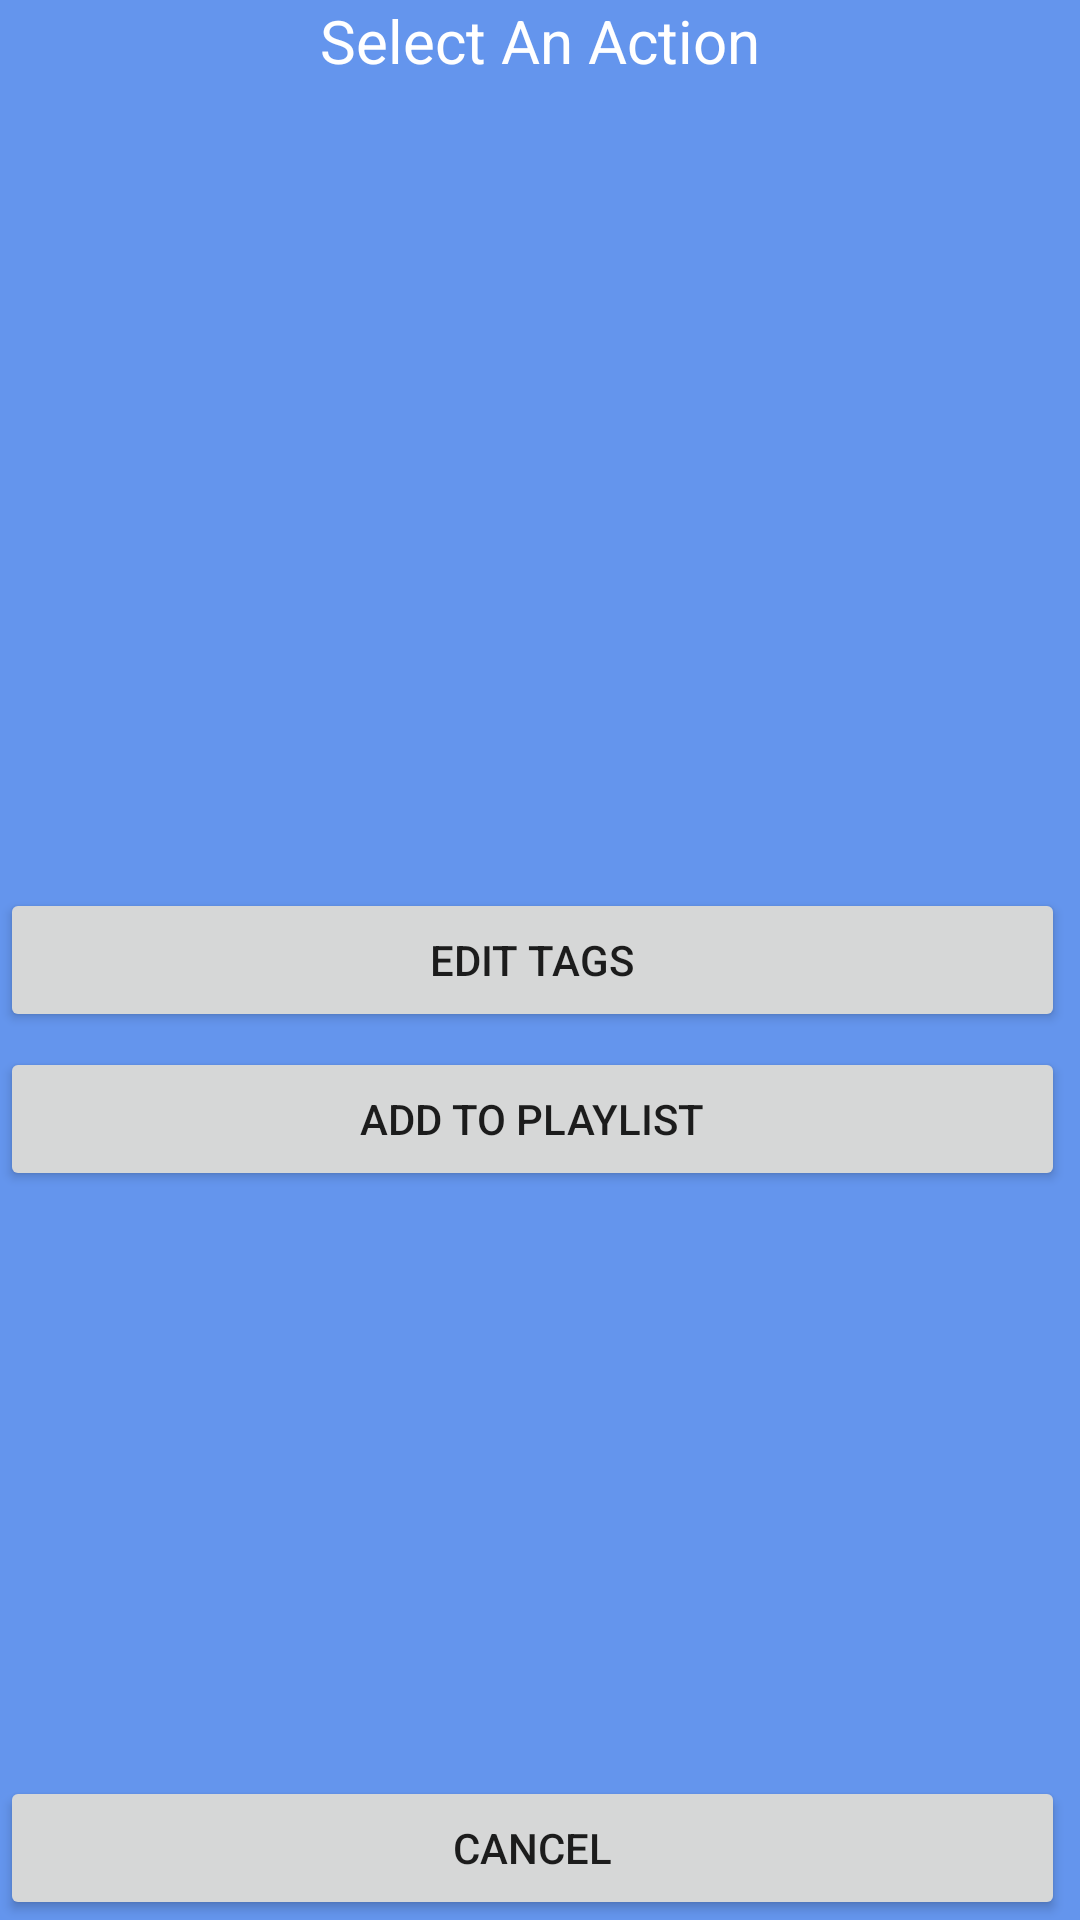

Produce the Android XML layout that renders to this screen, including the resource entries it uses.
<!-- AndroidManifest.xml: fallback theme Theme.MaterialComponents.DayNight.NoActionBar -->
<!-- res/layout/dialog_layout.xml -->
<?xml version="1.0" encoding="utf-8"?>
<RelativeLayout xmlns:android="http://schemas.android.com/apk/res/android"
    android:layout_width="match_parent"
    android:layout_height="400dp"
    android:background="@color/CornflowerBlue"
    >

    <TextView
        android:id="@+id/textTitle"
        android:layout_width="match_parent"
        android:layout_height="25dp"
        android:textColor="@android:color/white"
        android:text="Select An Action"
        android:textSize="20sp"
        android:textAlignment="center"
        />


    <Button
        android:id="@+id/dialogButtonEditTags"
        android:layout_width="match_parent"
        android:layout_height="wrap_content"
        android:text="Edit Tags"
        android:layout_marginTop="5dp"
        android:layout_marginRight="5dp"
        android:layout_centerVertical="true"
        />

    <Button
        android:id="@+id/dialogButtonAddToPlaylist"
        android:layout_width="match_parent"
        android:layout_height="wrap_content"
        android:text="Add To Playlist"
        android:layout_marginTop="5dp"
        android:layout_marginRight="5dp"
        android:layout_below="@id/dialogButtonEditTags"
        />

    <Button
        android:id="@+id/cancel"
        android:layout_width="match_parent"
        android:layout_height="wrap_content"
        android:text="Cancel"
        android:layout_marginTop="5dp"
        android:layout_marginRight="5dp"
        android:layout_alignParentBottom="true"
        />


</RelativeLayout>
<!-- resources referenced by this layout -->
<resources>
  <color name="CornflowerBlue">#6495ED</color>
</resources>
